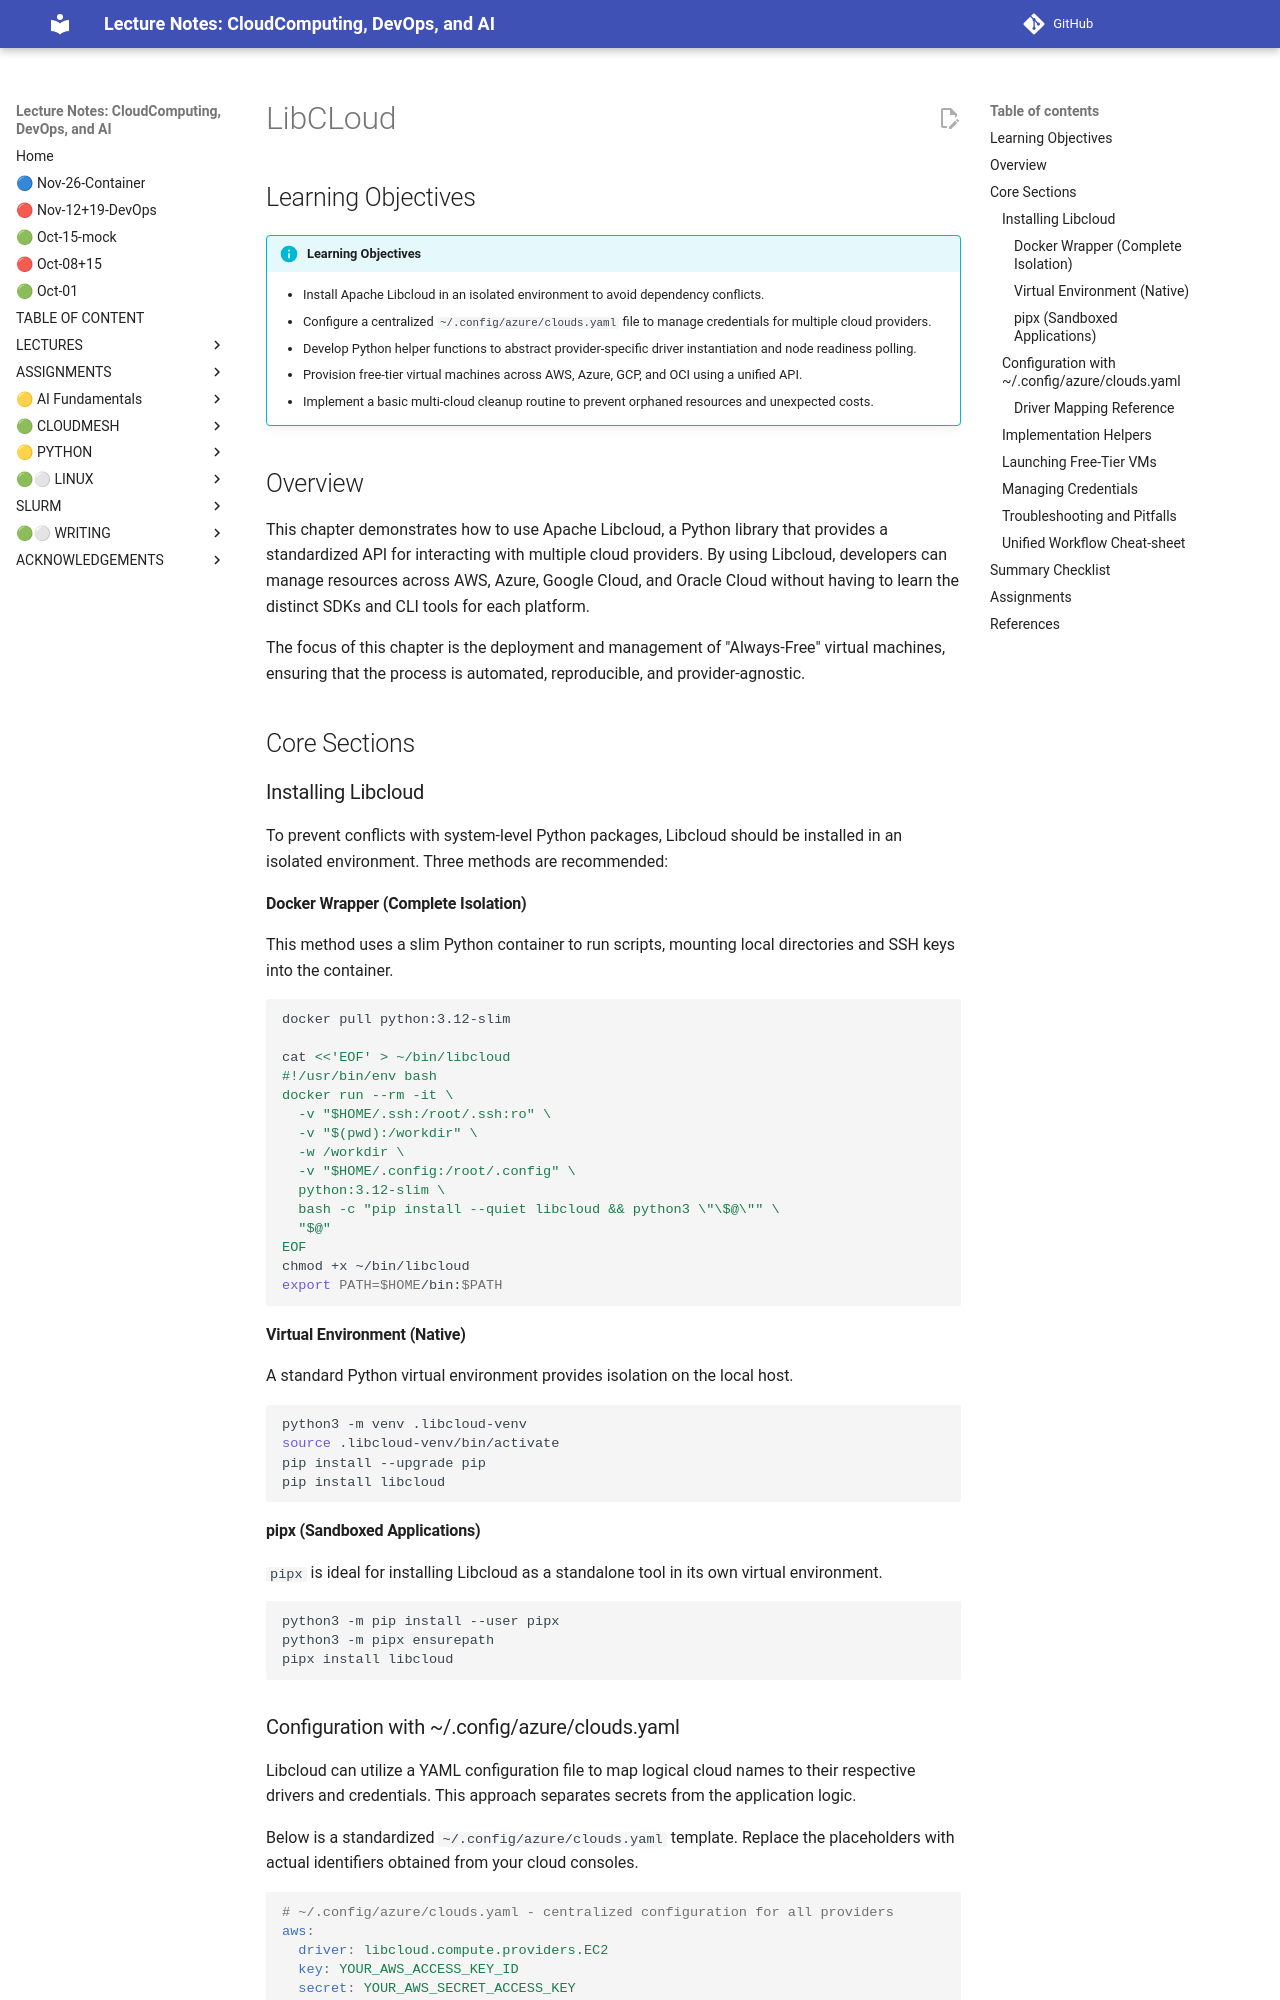

repository: cloudmesh-ai/cloudmesh-ai-lecture · page: section/cloud/vm-cloud/libcloud-chapter/index.html · generator: mkdocs

# LibCLoud

## Learning Objectives

!!! info "Learning Objectives"
    * Install Apache Libcloud in an isolated environment to avoid dependency conflicts.
    * Configure a centralized `~/.config/azure/clouds.yaml` file to manage credentials for multiple cloud providers.
    * Develop Python helper functions to abstract provider-specific driver instantiation and node readiness polling.
    * Provision free-tier virtual machines across AWS, Azure, GCP, and OCI using a unified API.
    * Implement a basic multi-cloud cleanup routine to prevent orphaned resources and unexpected costs.

## Overview

This chapter demonstrates how to use Apache Libcloud, a Python library that provides a standardized API for interacting with multiple cloud providers. By using Libcloud, developers can manage resources across AWS, Azure, Google Cloud, and Oracle Cloud without having to learn the distinct SDKs and CLI tools for each platform.

The focus of this chapter is the deployment and management of "Always-Free" virtual machines, ensuring that the process is automated, reproducible, and provider-agnostic.

## Core Sections

### Installing Libcloud

To prevent conflicts with system-level Python packages, Libcloud should be installed in an isolated environment. Three methods are recommended:

#### Docker Wrapper (Complete Isolation)

This method uses a slim Python container to run scripts, mounting local directories and SSH keys into the container.

```bash
docker pull python:3.12-slim

cat <<'EOF' > ~/bin/libcloud
#!/usr/bin/env bash
docker run --rm -it \
  -v "$HOME/.ssh:/root/.ssh:ro" \
  -v "$(pwd):/workdir" \
  -w /workdir \
  -v "$HOME/.config:/root/.config" \
  python:3.12-slim \
  bash -c "pip install --quiet libcloud && python3 \"\$@\"" \
  "$@"
EOF
chmod +x ~/bin/libcloud
export PATH=$HOME/bin:$PATH
```

#### Virtual Environment (Native)

A standard Python virtual environment provides isolation on the local host.

```bash
python3 -m venv .libcloud-venv
source .libcloud-venv/bin/activate
pip install --upgrade pip
pip install libcloud
```

#### pipx (Sandboxed Applications)

`pipx` is ideal for installing Libcloud as a standalone tool in its own virtual environment.

```bash
python3 -m pip install --user pipx
python3 -m pipx ensurepath
pipx install libcloud
```
